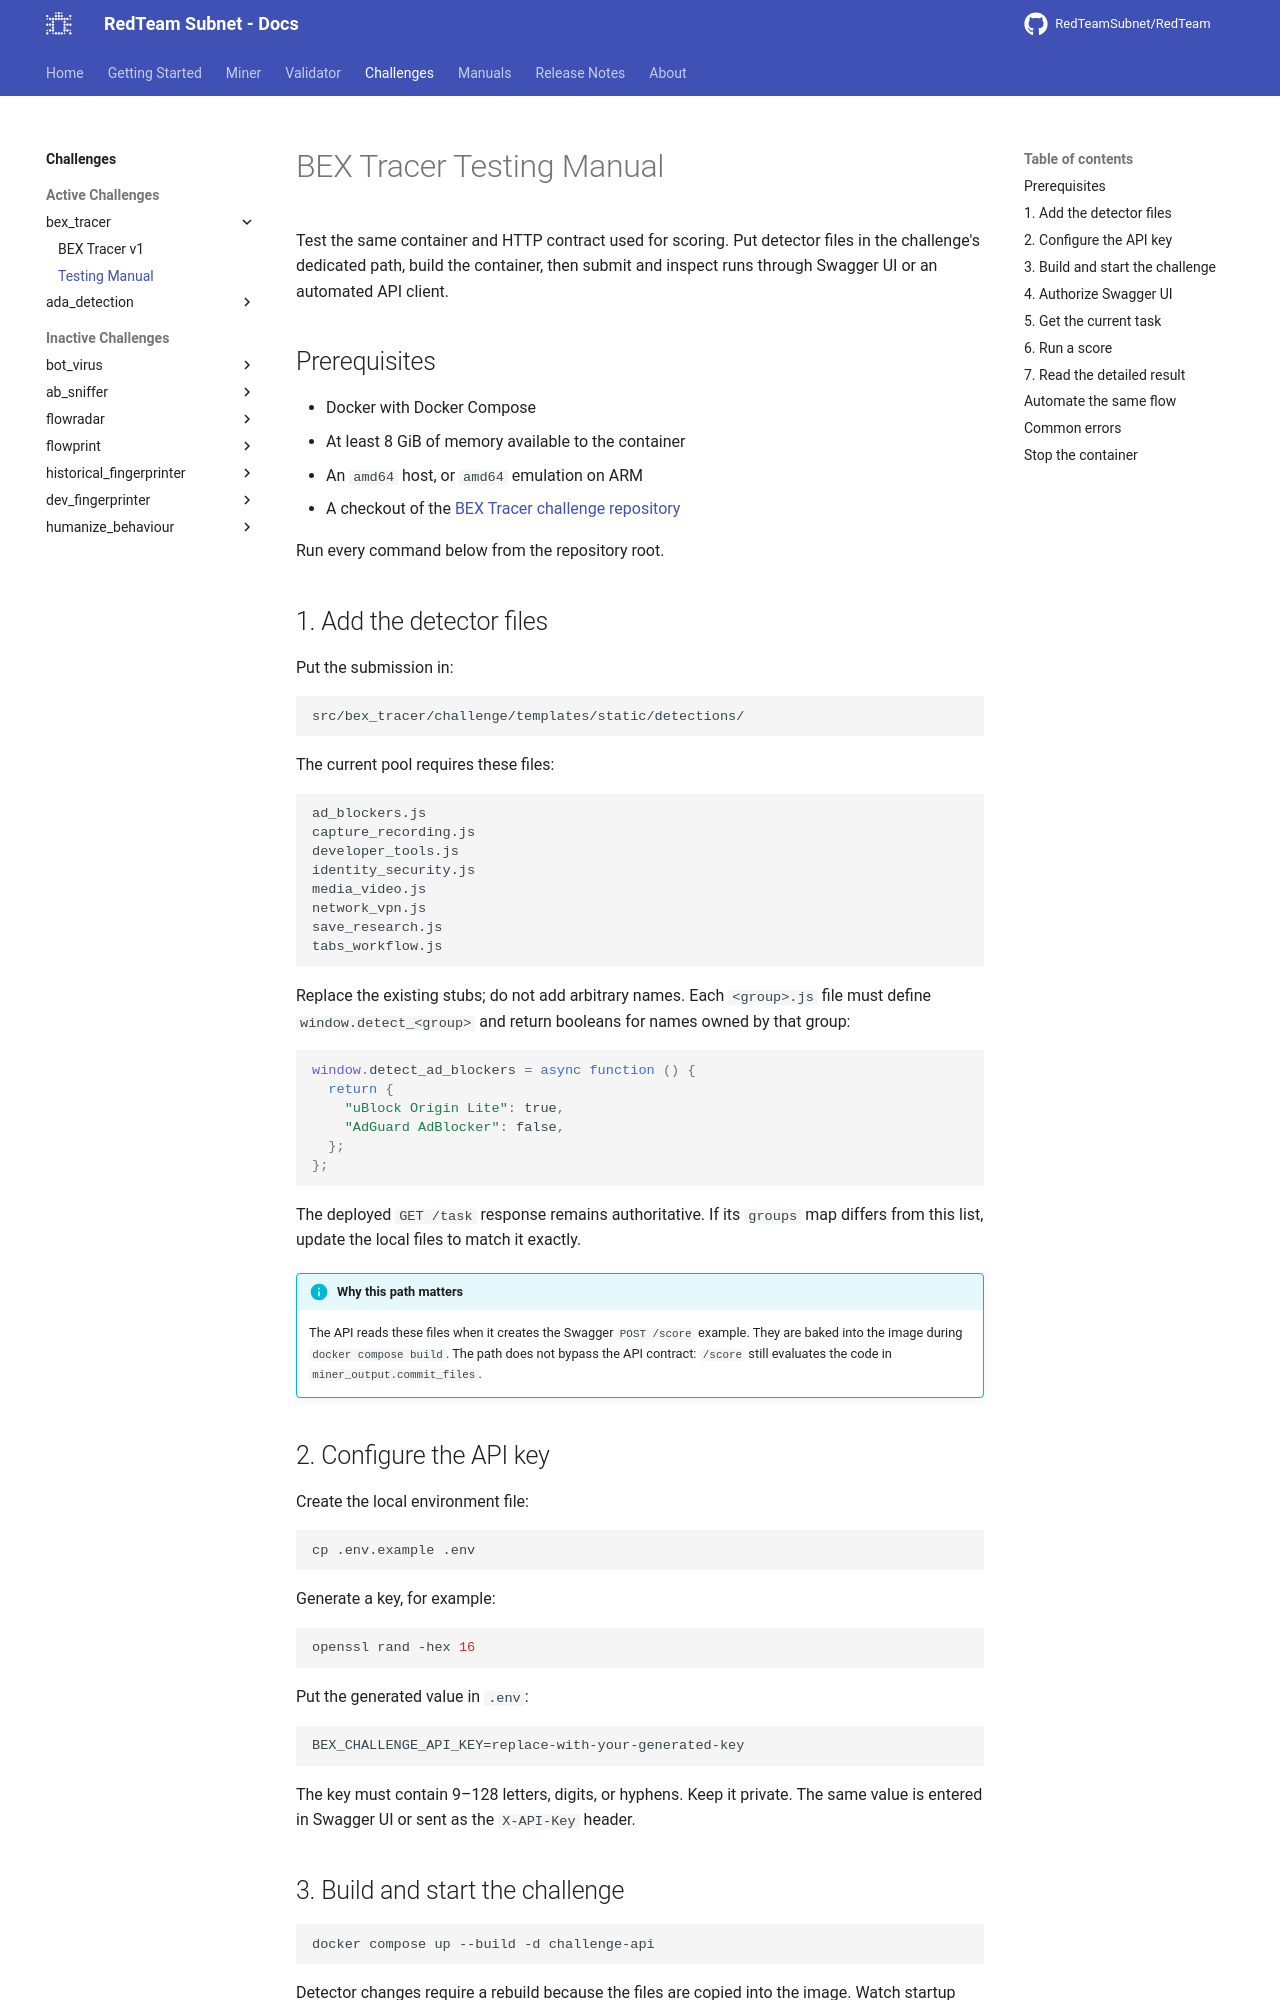

repository: RedTeamSubnet/RedTeam · page: 4.10/challenges/bex_tracer/testing_manuals/index.html · generator: mkdocs

# BEX Tracer Testing Manual

Test the same container and HTTP contract used for scoring. Put detector files
in the challenge's dedicated path, build the container, then submit and inspect
runs through Swagger UI or an automated API client.

## Prerequisites

- Docker with Docker Compose
- At least 8 GiB of memory available to the container
- An `amd64` host, or `amd64` emulation on ARM
- A checkout of the
  [BEX Tracer challenge repository](https://github.com/RedTeamSubnet/bex-tracer-challenge)

Run every command below from the repository root.

## 1. Add the detector files

Put the submission in:

```text
src/bex_tracer/challenge/templates/static/detections/
```

The current pool requires these files:

```text
ad_blockers.js
capture_recording.js
developer_tools.js
identity_security.js
media_video.js
network_vpn.js
save_research.js
tabs_workflow.js
```

Replace the existing stubs; do not add arbitrary names. Each
`<group>.js` file must define `window.detect_<group>` and return booleans
for names owned by that group:

```js
window.detect_ad_blockers = async function () {
  return {
    "uBlock Origin Lite": true,
    "AdGuard AdBlocker": false,
  };
};
```

The deployed `GET /task` response remains authoritative. If its `groups`
map differs from this list, update the local files to match it exactly.

!!! info "Why this path matters"
    The API reads these files when it creates the Swagger `POST /score`
    example. They are baked into the image during `docker compose build`.
    The path does not bypass the API contract: `/score` still evaluates the
    code in `miner_output.commit_files`.

## 2. Configure the API key

Create the local environment file:

```sh
cp .env.example .env
```

Generate a key, for example:

```sh
openssl rand -hex 16
```

Put the generated value in `.env`:

```dotenv
BEX_CHALLENGE_API_KEY=replace-with-your-generated-key
```

The key must contain 9–128 letters, digits, or hyphens. Keep it private. The
same value is entered in Swagger UI or sent as the `X-API-Key` header.
